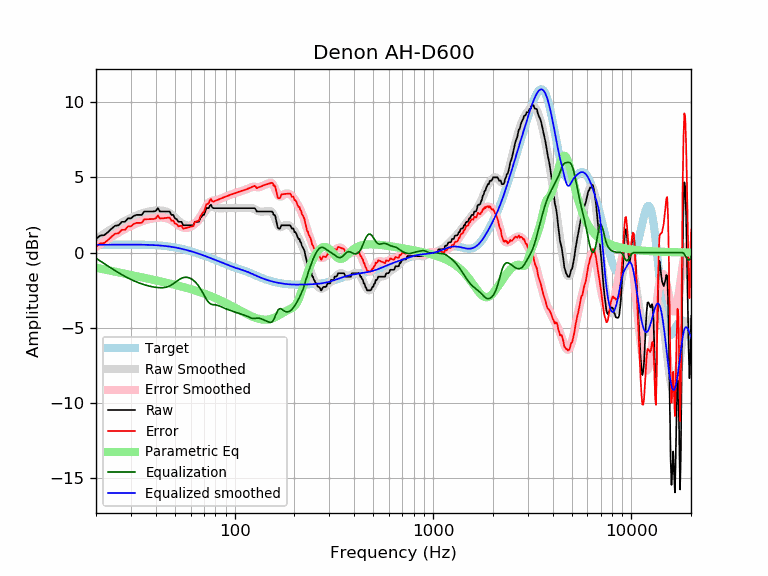

Data behind this chart, as committed beside it:
frequency, raw, error, smoothed, error_smoothed, equalization, parametric_eq, equalized_raw, equalized_smoothed, target
20, 0.91, 0.39, 0.89, 0.37, -0.37, -1.01, 0.54, 0.52, 0.52
21, 1.14, 0.62, 1.08, 0.56, -0.56, -1.06, 0.58, 0.52, 0.52
22, 1.16, 0.64, 1.26, 0.73, -0.73, -1.12, 0.43, 0.53, 0.52
23, 1.37, 0.84, 1.43, 0.90, -0.90, -1.17, 0.47, 0.53, 0.53
24, 1.60, 1.07, 1.58, 1.06, -1.06, -1.22, 0.54, 0.53, 0.53
25, 1.79, 1.26, 1.73, 1.20, -1.20, -1.27, 0.59, 0.53, 0.53
26, 1.82, 1.29, 1.87, 1.34, -1.34, -1.32, 0.48, 0.53, 0.53
27, 2.05, 1.52, 2.00, 1.47, -1.47, -1.36, 0.58, 0.53, 0.53
28, 2.05, 1.52, 2.12, 1.58, -1.58, -1.40, 0.47, 0.53, 0.53
29, 2.28, 1.75, 2.22, 1.69, -1.69, -1.45, 0.59, 0.53, 0.53
30, 2.28, 1.75, 2.32, 1.79, -1.79, -1.49, 0.49, 0.53, 0.53
31, 2.44, 1.91, 2.40, 1.87, -1.87, -1.53, 0.57, 0.53, 0.53
32, 2.51, 1.98, 2.48, 1.95, -1.95, -1.57, 0.56, 0.53, 0.53
33, 2.51, 1.98, 2.55, 2.02, -2.02, -1.60, 0.49, 0.53, 0.53
34, 2.51, 1.98, 2.61, 2.08, -2.08, -1.64, 0.43, 0.53, 0.53
35, 2.74, 2.22, 2.66, 2.14, -2.14, -1.68, 0.60, 0.52, 0.52
36, 2.74, 2.22, 2.70, 2.18, -2.18, -1.71, 0.56, 0.52, 0.52
37, 2.74, 2.23, 2.74, 2.22, -2.22, -1.75, 0.52, 0.51, 0.51
38, 2.74, 2.23, 2.77, 2.26, -2.26, -1.78, 0.48, 0.51, 0.51
39, 2.74, 2.24, 2.79, 2.29, -2.29, -1.81, 0.45, 0.50, 0.50
40, 2.77, 2.28, 2.80, 2.31, -2.31, -1.84, 0.46, 0.49, 0.49
41, 2.96, 2.48, 2.81, 2.32, -2.32, -1.88, 0.64, 0.48, 0.48
42, 2.74, 2.27, 2.81, 2.33, -2.33, -1.91, 0.41, 0.47, 0.47
43, 2.74, 2.28, 2.80, 2.33, -2.33, -1.94, 0.41, 0.46, 0.46
44, 2.74, 2.29, 2.77, 2.33, -2.33, -1.97, 0.41, 0.45, 0.45
45, 2.74, 2.30, 2.74, 2.30, -2.30, -2.00, 0.44, 0.44, 0.44
46, 2.74, 2.32, 2.69, 2.27, -2.27, -2.03, 0.47, 0.42, 0.42
47, 2.74, 2.34, 2.62, 2.22, -2.22, -2.06, 0.52, 0.40, 0.40
48, 2.51, 2.12, 2.54, 2.15, -2.15, -2.08, 0.36, 0.39, 0.39
49, 2.51, 2.14, 2.44, 2.08, -2.08, -2.11, 0.43, 0.37, 0.37
50, 2.28, 1.93, 2.34, 1.99, -1.99, -2.14, 0.29, 0.35, 0.35
51, 2.23, 1.90, 2.24, 1.91, -1.91, -2.17, 0.32, 0.33, 0.33
52, 2.05, 1.75, 2.13, 1.83, -1.83, -2.20, 0.22, 0.30, 0.30
53, 2.05, 1.77, 2.04, 1.76, -1.76, -2.23, 0.29, 0.28, 0.28
54, 2.05, 1.79, 1.96, 1.71, -1.71, -2.26, 0.34, 0.26, 0.26
55, 1.82, 1.59, 1.90, 1.67, -1.67, -2.29, 0.15, 0.23, 0.23
56, 1.82, 1.61, 1.85, 1.64, -1.64, -2.31, 0.18, 0.21, 0.21
57, 1.82, 1.64, 1.82, 1.64, -1.64, -2.34, 0.18, 0.18, 0.18
58, 1.82, 1.67, 1.80, 1.65, -1.65, -2.37, 0.17, 0.15, 0.15
59, 1.82, 1.70, 1.81, 1.68, -1.68, -2.40, 0.14, 0.12, 0.12
60, 1.82, 1.72, 1.82, 1.72, -1.72, -2.43, 0.10, 0.10, 0.10
61, 1.82, 1.75, 1.85, 1.78, -1.78, -2.46, 0.04, 0.07, 0.07
62, 1.82, 1.78, 1.89, 1.85, -1.85, -2.49, -0.03, 0.04, 0.04
63, 2.05, 2.04, 1.94, 1.93, -1.93, -2.51, 0.12, 0.01, 0.01
64, 2.05, 2.07, 2.00, 2.02, -2.02, -2.54, 0.03, -0.02, -0.02
65, 2.05, 2.10, 2.08, 2.12, -2.12, -2.57, -0.07, -0.05, -0.05
66, 2.05, 2.13, 2.16, 2.24, -2.24, -2.60, -0.19, -0.08, -0.08
67, 2.28, 2.39, 2.27, 2.37, -2.37, -2.63, -0.09, -0.11, -0.11
68, 2.38, 2.52, 2.38, 2.52, -2.52, -2.66, -0.14, -0.14, -0.14
69, 2.51, 2.68, 2.50, 2.67, -2.67, -2.69, -0.16, -0.17, -0.17
70, 2.51, 2.71, 2.62, 2.82, -2.82, -2.72, -0.31, -0.20, -0.20
71, 2.74, 2.97, 2.74, 2.97, -2.97, -2.75, -0.23, -0.23, -0.23
72, 2.96, 3.22, 2.85, 3.10, -3.10, -2.78, -0.14, -0.26, -0.26
73, 2.96, 3.25, 2.93, 3.22, -3.22, -2.81, -0.26, -0.28, -0.29
74, 2.96, 3.27, 3.00, 3.31, -3.31, -2.84, -0.35, -0.31, -0.31
75, 3.13, 3.47, 3.04, 3.38, -3.38, -2.87, -0.25, -0.34, -0.34
76, 3.19, 3.56, 3.05, 3.43, -3.43, -2.90, -0.24, -0.37, -0.37
77, 3.01, 3.41, 3.05, 3.45, -3.45, -2.93, -0.44, -0.40, -0.40
78, 2.96, 3.39, 3.03, 3.47, -3.47, -2.96, -0.51, -0.43, -0.43
79, 2.96, 3.42, 3.01, 3.47, -3.47, -3.00, -0.51, -0.46, -0.46
... 553 more rows
